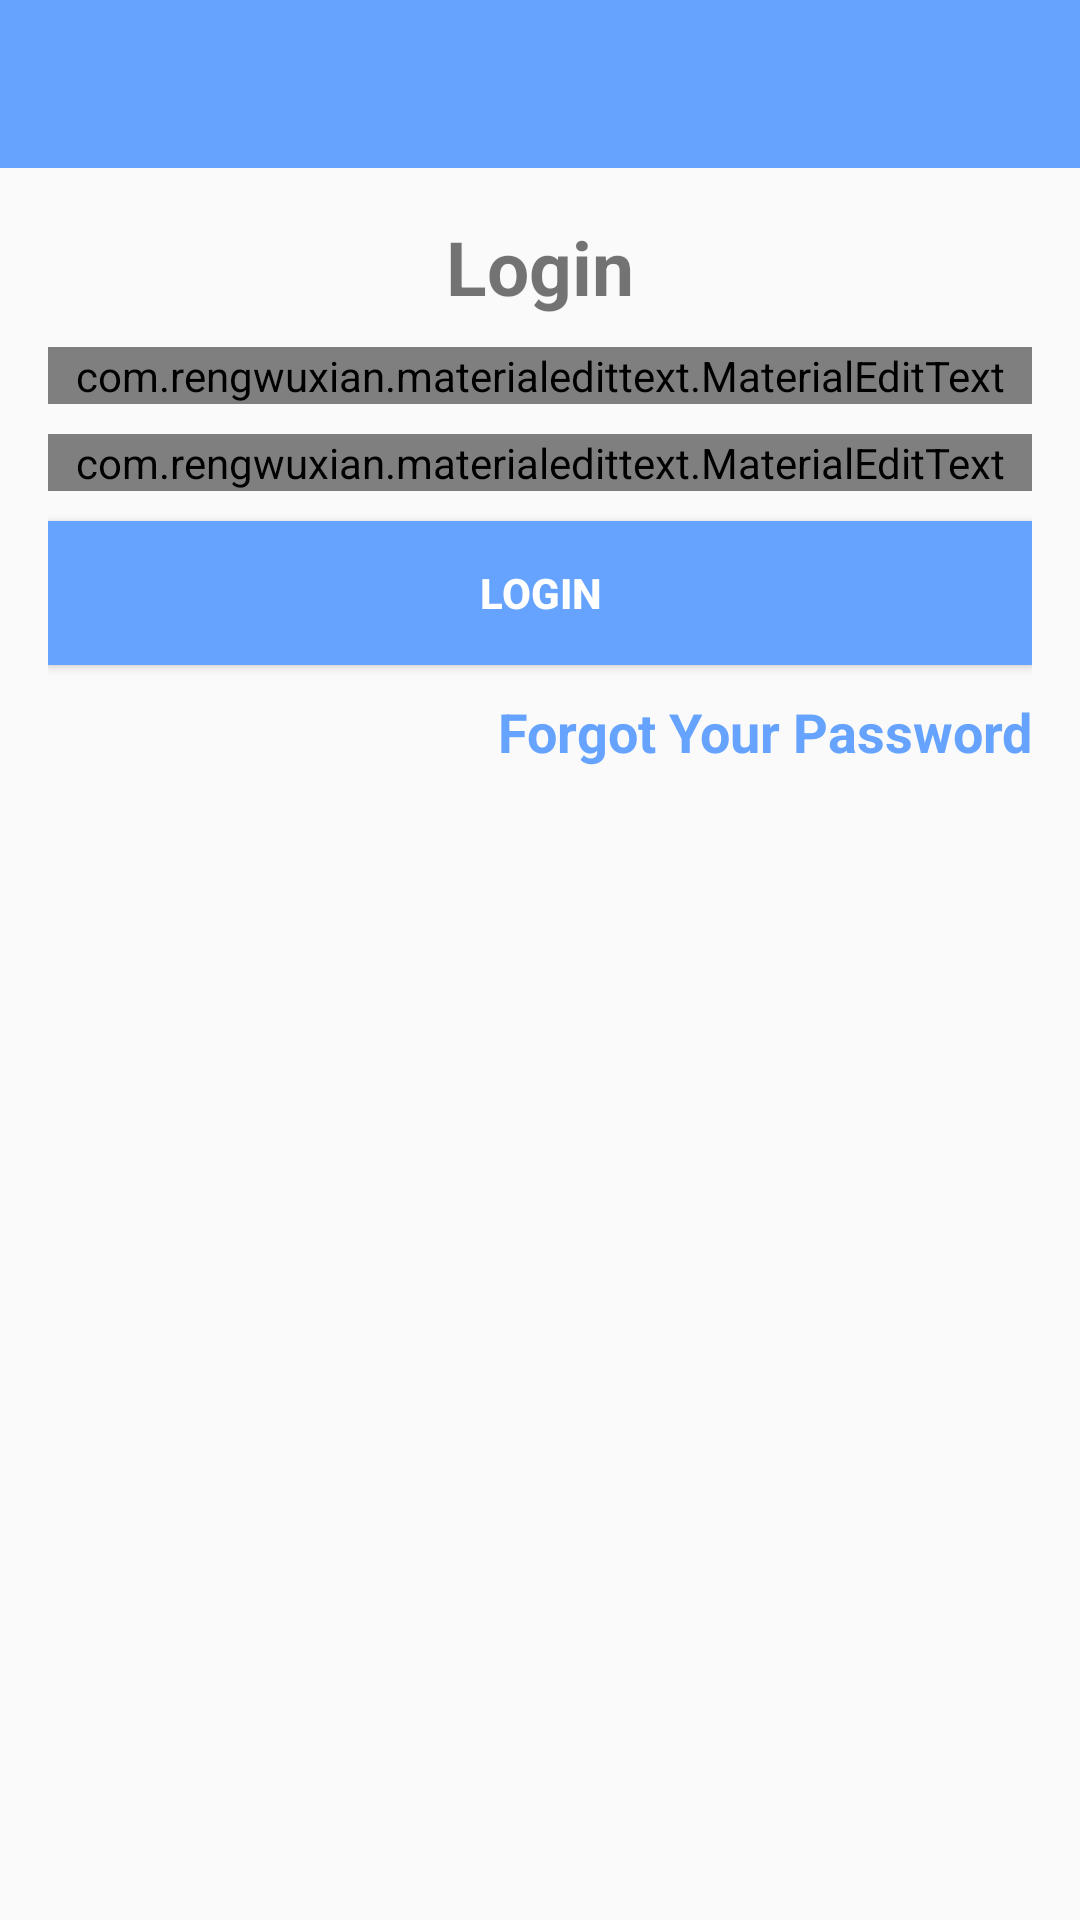

Layout XML and referenced resources for this Android screen:
<!-- AndroidManifest.xml: application theme AppTheme -->
<!-- res/layout/activity_login2.xml -->
<?xml version="1.0" encoding="utf-8"?>
<RelativeLayout
    xmlns:android="http://schemas.android.com/apk/res/android"
    xmlns:app="http://schemas.android.com/apk/res-auto"
    xmlns:tools="http://schemas.android.com/tools"
    android:layout_width="match_parent"
    android:layout_height="match_parent"
    tools:context=".LoginActivity">

    <include
        android:id="@+id/toolbar"
        layout="@layout/bar_layout"
        tools:ignore="InvalidId"/>
    <LinearLayout
        android:layout_width="match_parent"
        android:layout_height="wrap_content"
        android:orientation="vertical"
        android:gravity="center_horizontal"
        android:padding="16dp"
        android:layout_below="@+id/toolbar">

        <TextView
            android:layout_width="match_parent"
            android:layout_height="wrap_content"
            android:text="Login"
            android:textStyle="bold"
            android:textSize="25sp"
            android:gravity="center"/>

        <com.rengwuxian.materialedittext.MaterialEditText
            android:layout_width="match_parent"
            android:layout_height="wrap_content"
            android:id="@+id/email"
            android:inputType="textEmailAddress"
            android:layout_marginTop="10dp"
            app:met_floatingLabel="normal"
            android:hint="Email"/>

        <com.rengwuxian.materialedittext.MaterialEditText
            android:layout_width="match_parent"
            android:layout_height="wrap_content"
            android:id="@+id/password"
            android:inputType="textPassword"
            android:layout_marginTop="10dp"
            app:met_floatingLabel="normal"
            android:hint="Password"/>

        <Button
            android:layout_width="match_parent"
            android:layout_height="wrap_content"
            android:layout_gravity="center"
            android:text="Login"
            android:layout_marginTop="10dp"
            android:id="@+id/btn_login"
            android:background="@color/colorPrimary"
            android:textColor="#ffffff"
            android:textStyle="bold"/>

        <TextView
            android:id="@+id/forgot_password"
            android:layout_width="match_parent"
            android:layout_height="wrap_content"
            android:text="Forgot Your Password"
            android:textStyle="bold"
            android:layout_marginTop="10dp"
            android:textColor="@color/colorPrimary"
            android:textSize="18sp"
            android:gravity="end"/>

    </LinearLayout>

</RelativeLayout>
<!-- res/layout/bar_layout.xml (included above) -->
<?xml version="1.0" encoding="utf-8"?>
<androidx.appcompat.widget.Toolbar xmlns:android="http://schemas.android.com/apk/res/android"
    xmlns:app="http://schemas.android.com/apk/res-auto"
    xmlns:tools="http://schemas.android.com/tools"
    android:orientation="vertical"
    android:id="@+id/toolbar"
    android:layout_width="match_parent"
    android:layout_height="wrap_content"
    android:background="@color/colorPrimary"
    android:theme="@style/ThemeOverlay.AppCompat.Dark.ActionBar"
    app:popupTheme="@style/MenuStyle"
    tools:ignore="InvalidId">

</androidx.appcompat.widget.Toolbar>
<!-- resources referenced by this layout -->
<resources>
  <color name="colorPrimary">#65a3ff</color>
  <style name="MenuStyle" parent="Theme.AppCompat.Light">
          <item name="android:background">@android:color/white</item>
      </style>
  <style name="AppTheme" parent="Theme.AppCompat.Light.DarkActionBar">
          
          <item name="colorPrimary">@color/colorPrimary</item>
          <item name="colorPrimaryDark">@color/colorPrimaryDark</item>
          <item name="colorAccent">@color/colorAccent</item>
      </style>
  <color name="colorPrimaryDark">#65a3ff</color>
  <color name="colorAccent">#65a3ff</color>
</resources>
